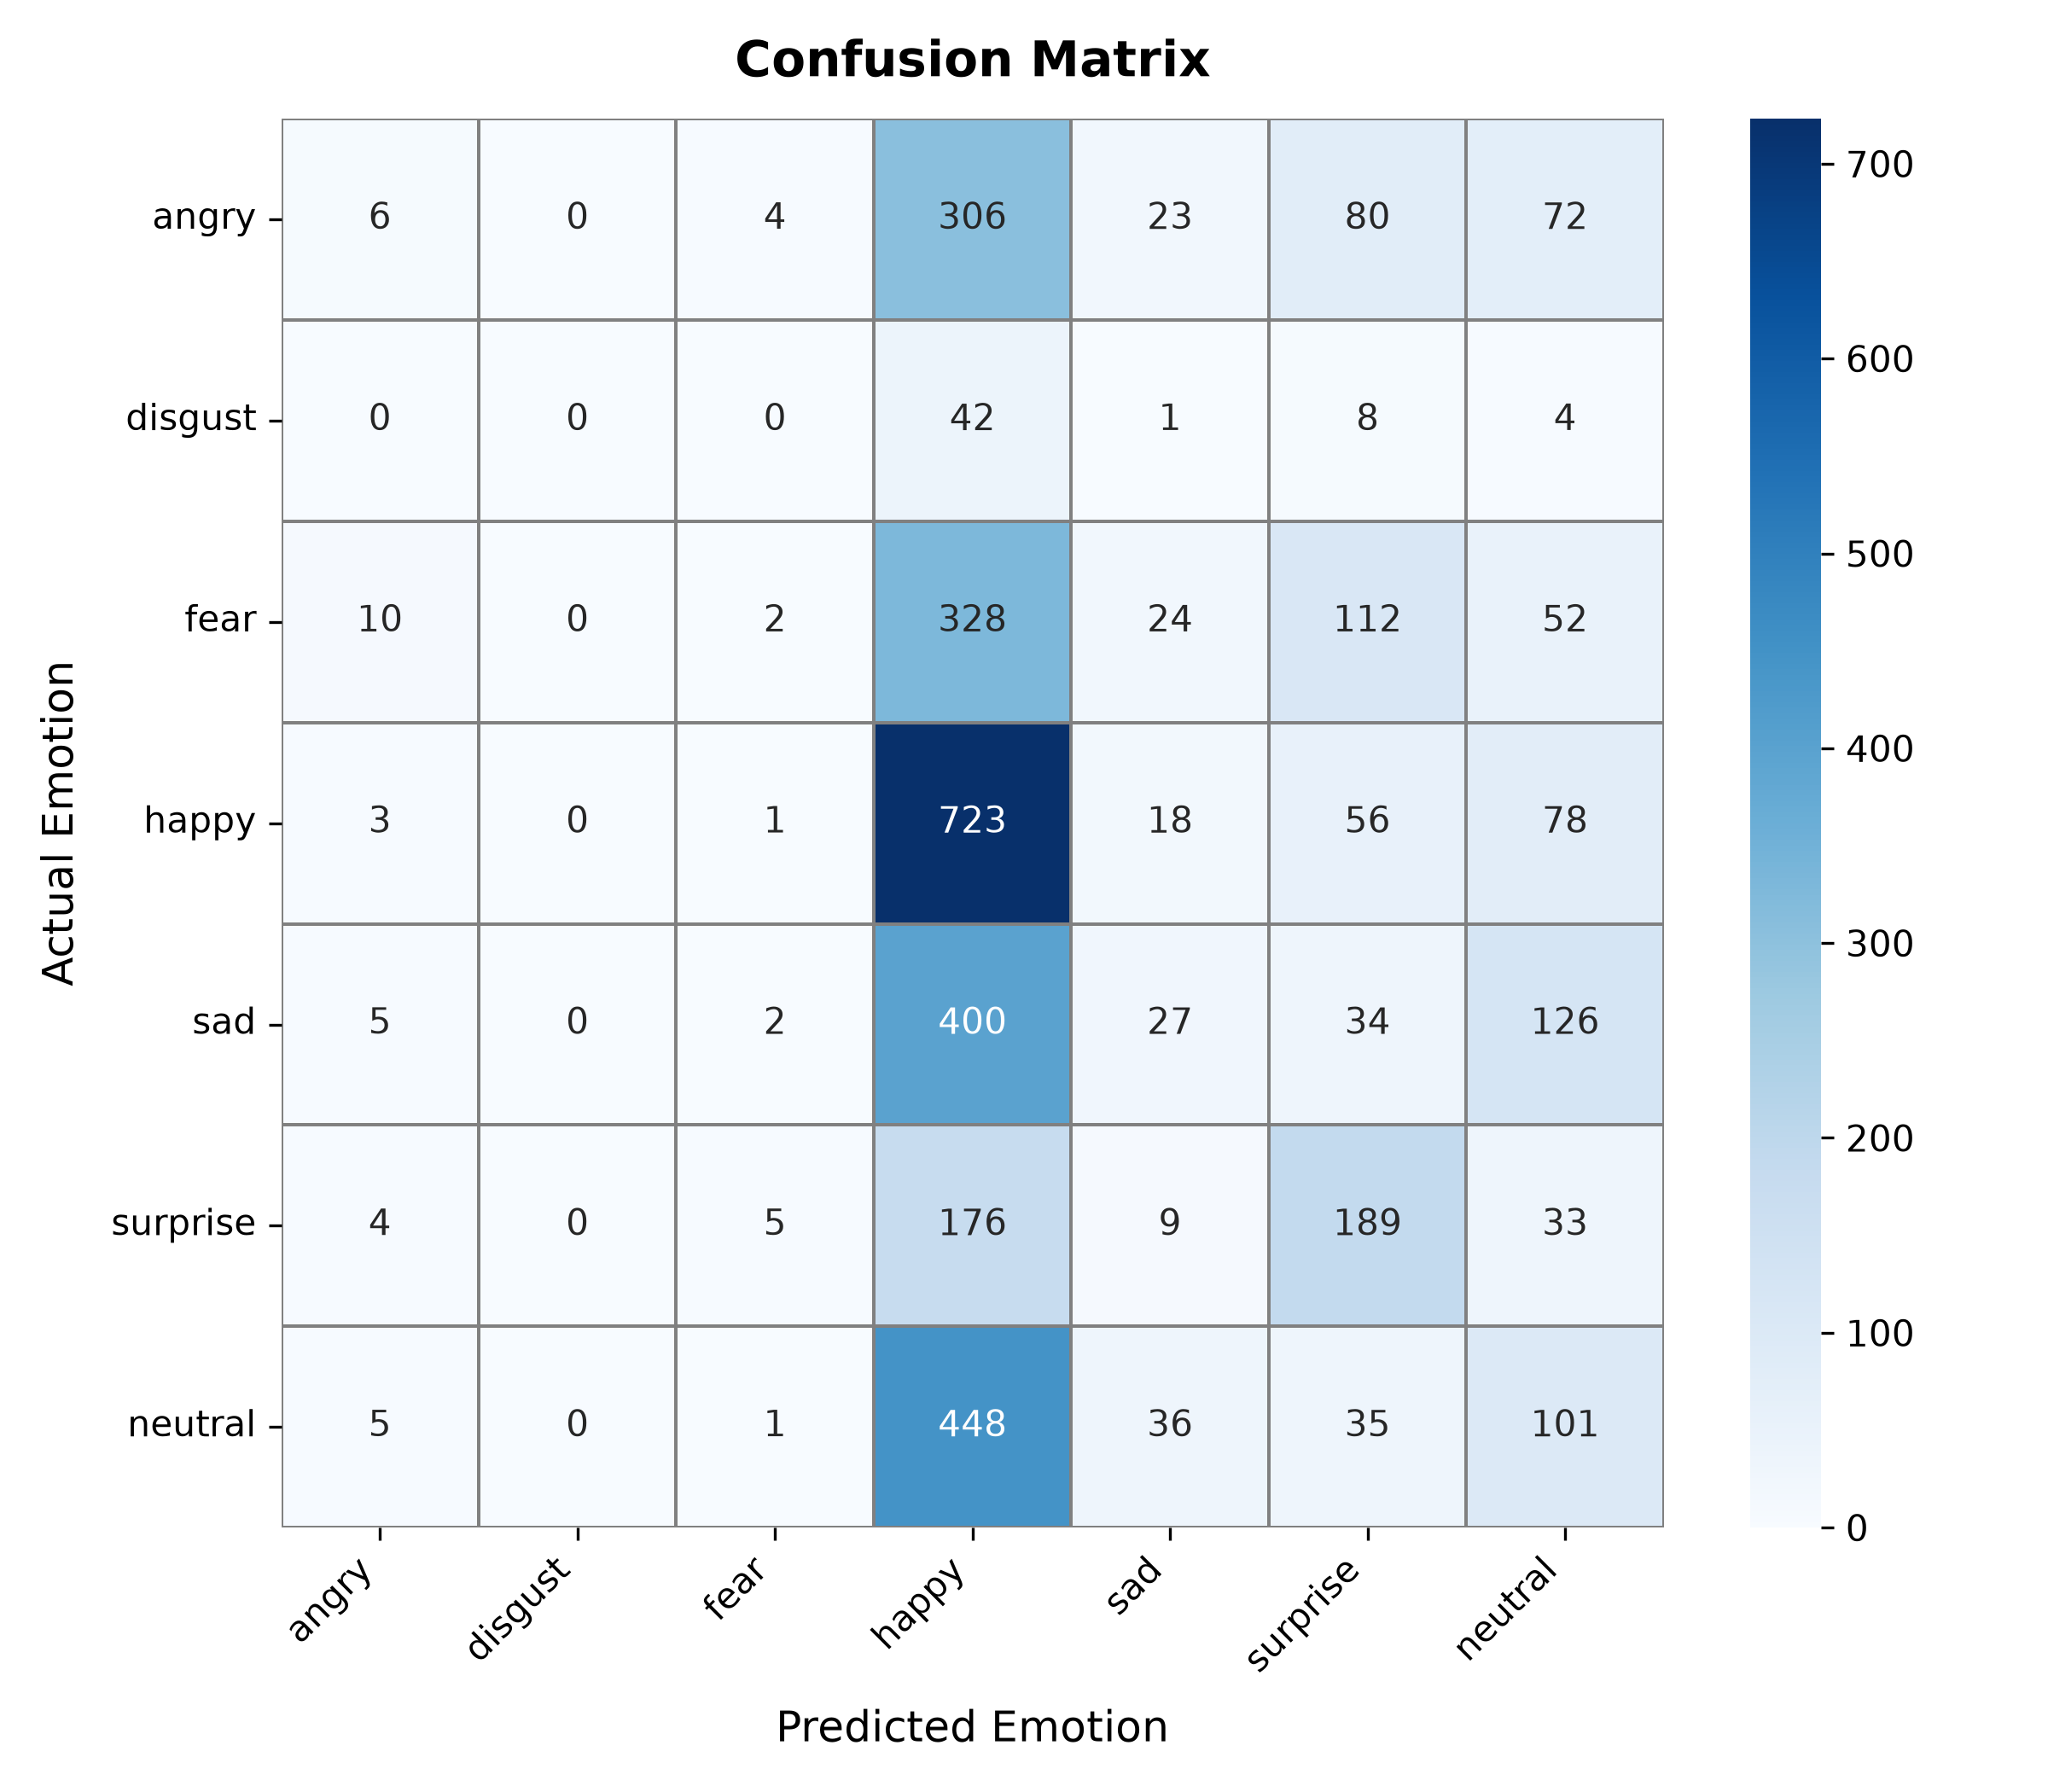

Source data for this figure (header and first rows):
actual, angry, disgust, fear, happy, sad, surprise, neutral
angry, 6, 0, 4, 306, 23, 80, 72
disgust, 0, 0, 0, 42, 1, 8, 4
fear, 10, 0, 2, 328, 24, 112, 52
happy, 3, 0, 1, 723, 18, 56, 78
sad, 5, 0, 2, 400, 27, 34, 126
surprise, 4, 0, 5, 176, 9, 189, 33
neutral, 5, 0, 1, 448, 36, 35, 101
